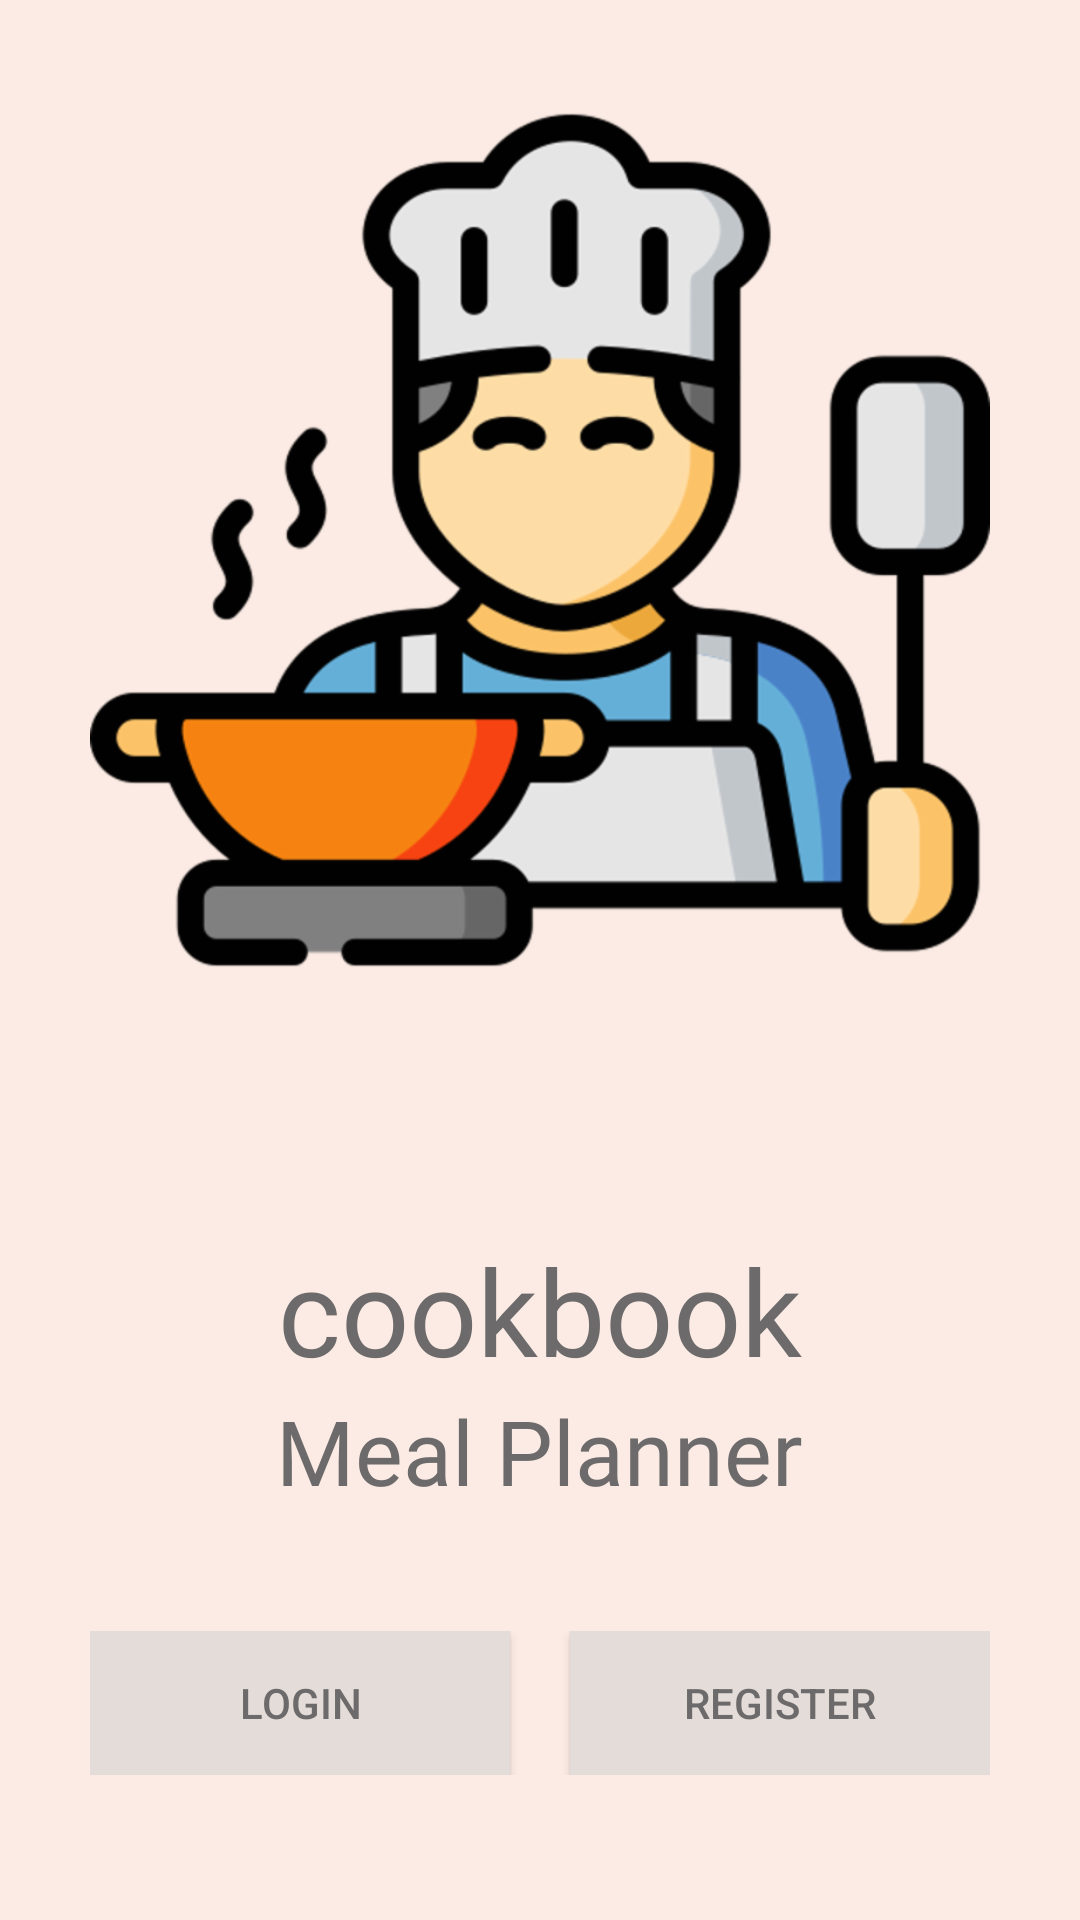

Layout XML and referenced resources for this Android screen:
<!-- AndroidManifest.xml: application theme AppTheme -->
<!-- res/layout/activity_start_up_screen.xml -->
<?xml version="1.0" encoding="utf-8"?>
<ScrollView xmlns:android="http://schemas.android.com/apk/res/android"
    xmlns:app="http://schemas.android.com/apk/res-auto"
    xmlns:tools="http://schemas.android.com/tools"
    android:layout_width="match_parent"
    android:layout_height="match_parent"
    android:background="@color/colorPrimary"
    android:padding="30dp"
    tools:context=".StartUpScreen">

    <LinearLayout
        android:layout_width="match_parent"
        android:layout_height="wrap_content"
        android:orientation="vertical">

        <ImageView
            android:layout_width="match_parent"
            android:layout_height="300dp"
            android:src="@drawable/cooking" />

        <TextView
            android:layout_width="wrap_content"
            android:layout_height="wrap_content"
            android:layout_gravity="center"
            android:layout_marginTop="80dp"
            android:fontFamily="@font/aclonica"
            android:text="@string/title"
            android:textAlignment="center"
            android:textColor="@color/darkGrey"
            android:textSize="40sp" />

        <TextView
            android:layout_width="wrap_content"
            android:layout_height="wrap_content"
            android:layout_gravity="center"
            android:fontFamily="@font/arbutus_slab"
            android:text="@string/slogan"
            android:textAlignment="center"
            android:textColor="@color/darkGrey"
            android:textSize="30sp" />

        <LinearLayout
            android:layout_width="match_parent"
            android:layout_height="wrap_content"
            android:layout_marginTop="40dp">

            <Button
                android:id="@+id/login_btn"
                android:layout_width="0dp"
                android:layout_height="wrap_content"
                android:text="@string/nav_login"
                android:layout_weight="1"
                android:onClick="callLoginScreen"
                android:layout_marginRight="10dp"
                android:textColor="@color/darkGrey"
                android:background="@color/backgroundColor"
                android:transitionName="transition_login"/>

            <Button
                android:id="@+id/register_btn"
                android:layout_width="0dp"
                android:layout_height="wrap_content"
                android:text="@string/nav_register"
                android:onClick="callRegisterScreen"
                android:layout_weight="1"
                android:textColor="@color/darkGrey"
                android:layout_marginLeft="10dp"
                android:background="@color/backgroundColor"
                android:transitionName="transition_register"/>


        </LinearLayout>

    </LinearLayout>

</ScrollView>
<!-- resources referenced by this layout -->
<resources>
  <color name="backgroundColor">#e4dcd8</color>
  <color name="colorPrimary">#fbebe4</color>
  <color name="darkGrey">#6C6A6A</color>
  <!-- drawable cooking: png bitmap (drawable-hdpi, 37402 bytes) -->
  <string name="nav_login">Login</string>
  <string name="nav_register">Register</string>
  <string name="slogan">Meal Planner</string>
  <string name="title">cookbook</string>
  <style name="AppTheme" parent="Theme.MaterialComponents.Light.NoActionBar.Bridge">
          
          <item name="colorPrimary">@color/colorPrimary</item>
          <item name="colorPrimaryDark">@color/colorPrimaryDark</item>
          <item name="colorAccent">@color/darkGrey</item>
      </style>
  <color name="colorPrimaryDark">#ecdcdc</color>
</resources>
